5-way image classification set "dataset" from GitHub (samuelchaparro1233/Lab3_CNN_Gesture_Robotics); label vocabulary: 0 dedos, 1 dedo, 2 dedos, 3 dedos, 4 dedos.

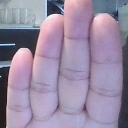
Label: 4 dedos

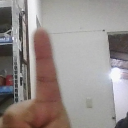
Label: 1 dedo

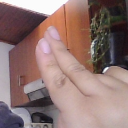
Label: 2 dedos

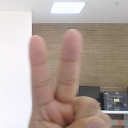
Label: 2 dedos

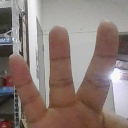
Label: 3 dedos

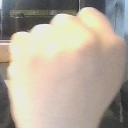
Label: 0 dedos
